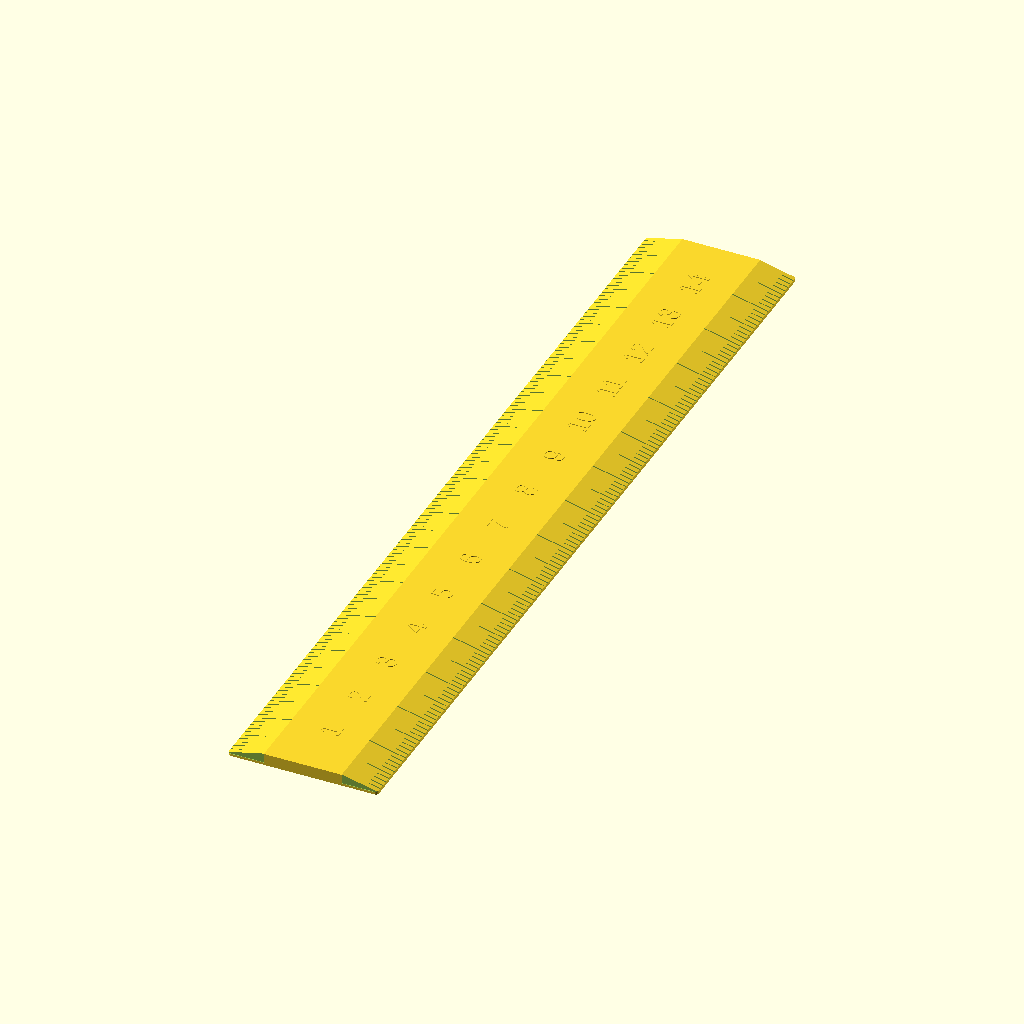
Cell 1: rendered with the file's own defaults.
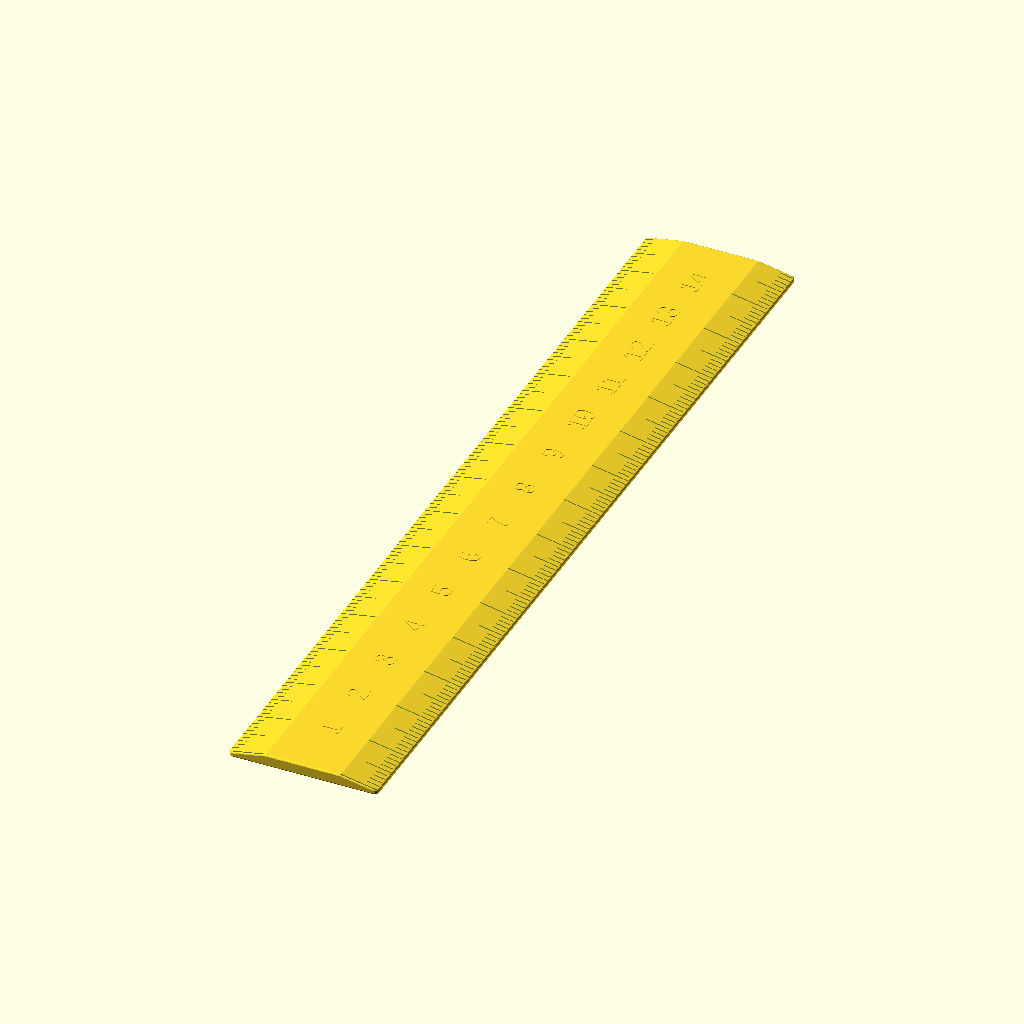
Cell 2 — fast_preview set to false, the other parameters unchanged.
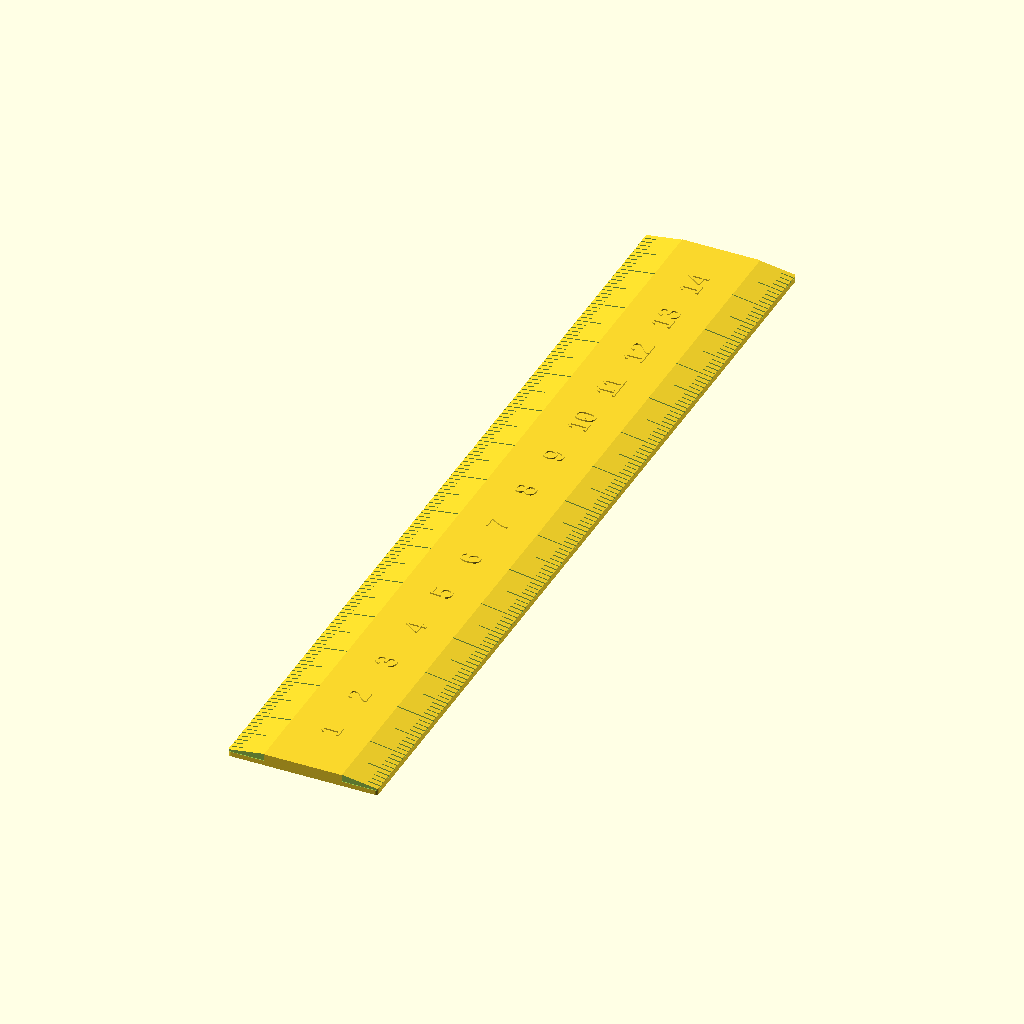
Cell 3 — layer_height set to 0.16, the other parameters unchanged.
The same orthographic view direction (rotation 55°, 0°, 25°; colour scheme Cornfield) for every cell, with the view re-fitted per cell, so scale and position can differ between cells.
OpenSCAD source file ruler_parametric.scad:
// Parametric 3D-Printable Ruler
// Entry point — declares parameters and calls ruler().

/**
 * For flush numbers, export "body" and "numbers" separately and print in
 * different colors. For engraved numbers, just export "complete".
 * To export separate "body" and "numbers" STLs:
   openscad ruler_parametric.scad -o ruler_body.stl -D 'render_mode="body"'
   openscad ruler_parametric.scad -o ruler_numbers.stl -D 'render_mode="numbers"'
   openscad ruler_parametric.scad -o ruler_base.stl -D 'render_mode="base"'

 * To export a single STL with engraved numbers:
   openscad ruler_parametric.scad -o ruler_complete.stl
 */
use <ruler_parametric_lib.scad>

$fn = 60;

// ─── Print Settings ─────────────────────────────────────────────────

// Slicer layer height (mm)
layer_height = 0.08;

// Measured post-cooling length / intended length

// The way to calculate this is to:
// - Print a test ruler with 0% shrink_factor at a known intended length (e.g.
//   100mm)
// - Measure the actual length after cooling
// - Divide the actual length by the intended length
//
// A longer ruler will allow you to get a more accurate shrink measurement, but
// they also require larger (and accurate!) measuring tools to measure the
// cooled print.
//
// On my Bambu P2S, I found that with my specific PLA filament, the actual
// length after cooling was about 0.18% shorter than the intended length, so I
// set this to 0.9982.
shrink_factor = 0.9982;

// -- Settings for specific ruler lengths ----------------------------------

// -- Metric ------------------
near_edge_unit = "cm";
far_edge_unit = "cm";

// // For 10cm
// ruler_length = 100;
// thickness = 1.6;

// For 15cm
ruler_length = 150;
thickness = 2;

// // For 20cm
// ruler_length = 200;
// thickness = 2.16;

// // For 30cm
// ruler_length = 300;
// thickness = 2.4;

// -- Inch ------------------
// near_edge_unit = "inch";
// far_edge_unit = "inch";

// // For 4 inch
// ruler_length = 4 * 25.4;
// thickness = 1.6;

// // For 6 inch
// ruler_length = 6 * 25.4;
// thickness = 2;

// // For 8 inch
// ruler_length = 8 * 25.4;
// thickness = 2.16;

// // For 12 inch
// ruler_length = 12 * 25.4;
// thickness = 2.4;

// ─── Body Geometry ───────────────────────────────────────────────────

// // Total length along measuring axis (mm)
// ruler_length = 200;
// // Maximum thickness at center (mm). Should be a multiple of layer_height.
// thickness = 2.16;
// Width perpendicular to measuring axis (mm)
ruler_width = 25;
// How far inward from each edge the taper begins (mm)
taper_width = 6;
// Thickness at thin tapered edges (mm)
edge_thickness = 7 * layer_height;
// Top-view corner rounding radius (mm)
corner_radius = 0.5;

// ─── Marking Configuration ──────────────────────────────────────────

// near_edge_unit = "inch"; // "cm", "inch", or "none" — near edge (y=0)
// far_edge_unit = "inch"; // "cm", "inch", or "none" — far edge (y=width)
near_edge_flip = false; // Flip numbers: upside-down, counting from far end
far_edge_flip = false; // Flip numbers: upside-down, counting from far end
tick_floor = edge_thickness - (2 * layer_height); // Z floor for tick cuts (mm); -1 = use edge_thickness
tick_line_width = 0.2; // Width of tick mark lines (mm)

// ─── Metric Tick Heights (mm) ────────────────────────────────────────

mm_tick_height_1mm = 2.0;
mm_tick_height_5mm = 4.0;
mm_tick_height_1cm = 6.0;

// ─── Imperial Tick Heights (mm) ──────────────────────────────────────

in_tick_height_32nd = 0; // 0 = disabled; set > 0 to enable 1/32" ticks
in_tick_height_16th = 1.5;
in_tick_height_8th = 2.5;
in_tick_height_4th = 3.5;
in_tick_height_half = 5.0;
in_tick_height_1in = 6.0;

// ─── Number Labels ──────────────────────────────────────────────────

// The numbers are engraved (or inset) into the body. So, for example, one layer
// below the surface might be the colored numbers, and then on the top layer, it
// would outline the numbers with the body color. This allows the visible
// numbers to be finer than the line width of the 3D printer; because the
// spacing between lines on the surface can be much smaller than the line width.

number_font = "Liberation Sans";
number_size = 3.5;
// Depth of engraved markings (mm). Negative means raised markings. Because of
// the way that slicers work, you may need to add 0.5 * layer_height from this
// value to get the actual engraved depth to match what you expect. For example,
// if you want the numbers to be engraved 2 layers deep, you may need to set
// this to 1.5 * layer_height. If you want the numbers to sit on the surface, use
// -1.5 * layer_height.
engrave_depth = -1.5 * layer_height;
// Offset expansion for color pads (mm); 0 = no expansion This is how much
// larger the colored part of the number is compared to the "window" cut out of
// the body to see the number (which is exactly the size of the number in the
// selected font).
number_pad_expand = 0.0;
// Thickness of color pads in print layers
number_pad_layers = 1;
// Label every N cm (metric)
number_every_cm = 1;
// Label every N inches (imperial)
number_every_inch = 1;
// Gap between longest tick and number (mm)
number_offset = 4.75;

// ─── Edge Padding ───────────────────────────────────────────────────

left_padding = 0; // Distance from left end to 0 mark (mm)
right_padding = 0; // Unused space at far end (mm)

// ─── Hanging Hole ───────────────────────────────────────────────────

hanging_hole = false;
hole_diameter = 6.0;
hole_inset = 8.0; // Distance from end to hole center (mm)
hole_end = "right";

// ─── Rendering ──────────────────────────────────────────────────────

fast_preview = true;
fillet_radius = 0.3;
// render_mode: "complete" = single color, "body" = upper body with tick/number
//              cutouts, "base" = bottom slab up to tick_floor (tick groove
//              floor color), "numbers" = number color pads. Export all three as
//              separate STLs for multi-color printing in the slicer.
render_mode = "complete";

// ─── Render ─────────────────────────────────────────────────────────

rotate([0, 0, 90]) scale([1 / shrink_factor, 1 / shrink_factor, 1]) ruler(
      ruler_length=ruler_length,
      ruler_width=ruler_width,
      thickness=thickness,
      taper_width=taper_width,
      edge_thickness=edge_thickness,
      corner_radius=corner_radius,
      near_edge_unit=near_edge_unit,
      far_edge_unit=far_edge_unit,
      near_edge_flip=near_edge_flip,
      far_edge_flip=far_edge_flip,
      engrave_depth=engrave_depth,
      tick_floor=tick_floor,
      tick_line_width=tick_line_width,
      mm_tick_height_1mm=mm_tick_height_1mm,
      mm_tick_height_5mm=mm_tick_height_5mm,
      mm_tick_height_1cm=mm_tick_height_1cm,
      in_tick_height_32nd=in_tick_height_32nd,
      in_tick_height_16th=in_tick_height_16th,
      in_tick_height_8th=in_tick_height_8th,
      in_tick_height_4th=in_tick_height_4th,
      in_tick_height_half=in_tick_height_half,
      in_tick_height_1in=in_tick_height_1in,
      number_size=number_size,
      number_font=number_font,
      number_every_cm=number_every_cm,
      number_every_inch=number_every_inch,
      number_offset=number_offset,
      left_padding=left_padding,
      right_padding=right_padding,
      hanging_hole=hanging_hole,
      hole_diameter=hole_diameter,
      hole_inset=hole_inset,
      hole_end=hole_end,
      fast_preview=fast_preview,
      fillet_radius=fillet_radius,
      render_mode=render_mode,
      number_pad_expand=number_pad_expand,
      number_pad_depth=number_pad_layers * layer_height
    );
Parameter table extracted from the source (name, type, default, range or options):
layer_height: number, default 0.08
shrink_factor: number, default 0.9982
near_edge_unit: string, default "cm"
far_edge_unit: string, default "cm"
ruler_length: number, default 150
thickness: number, default 2
ruler_width: number, default 25
taper_width: number, default 6
corner_radius: number, default 0.5
near_edge_flip: bool, default false
far_edge_flip: bool, default false
tick_line_width: number, default 0.2
mm_tick_height_1mm: number, default 2
mm_tick_height_5mm: number, default 4
mm_tick_height_1cm: number, default 6
in_tick_height_32nd: number, default 0
in_tick_height_16th: number, default 1.5
in_tick_height_8th: number, default 2.5
in_tick_height_4th: number, default 3.5
in_tick_height_half: number, default 5
in_tick_height_1in: number, default 6
number_font: string, default "Liberation Sans"
number_size: number, default 3.5
number_pad_expand: number, default 0
number_pad_layers: number, default 1
number_every_cm: number, default 1
number_every_inch: number, default 1
number_offset: number, default 4.75
left_padding: number, default 0
right_padding: number, default 0
hanging_hole: bool, default false
hole_diameter: number, default 6
hole_inset: number, default 8
hole_end: string, default "right"
fast_preview: bool, default true
fillet_radius: number, default 0.3
render_mode: string, default "complete"
